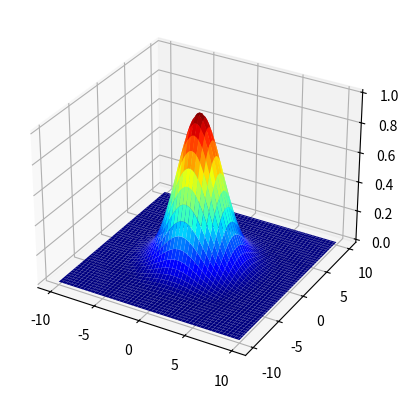

Source code (Python):
import numpy as np
import matplotlib.pyplot as plt
from matplotlib import cm

x=np.linspace(-10,10, num=100)
y=np.linspace(-10,10, num=100)

x, y = np.meshgrid(x, y)

z = np.exp(-0.1*x**2-0.1*y**2)

fig = plt.figure()
ax = fig.add_subplot(111, projection='3d')
ax.plot_surface(x,y,z, cmap=cm.jet)
plt.show()
